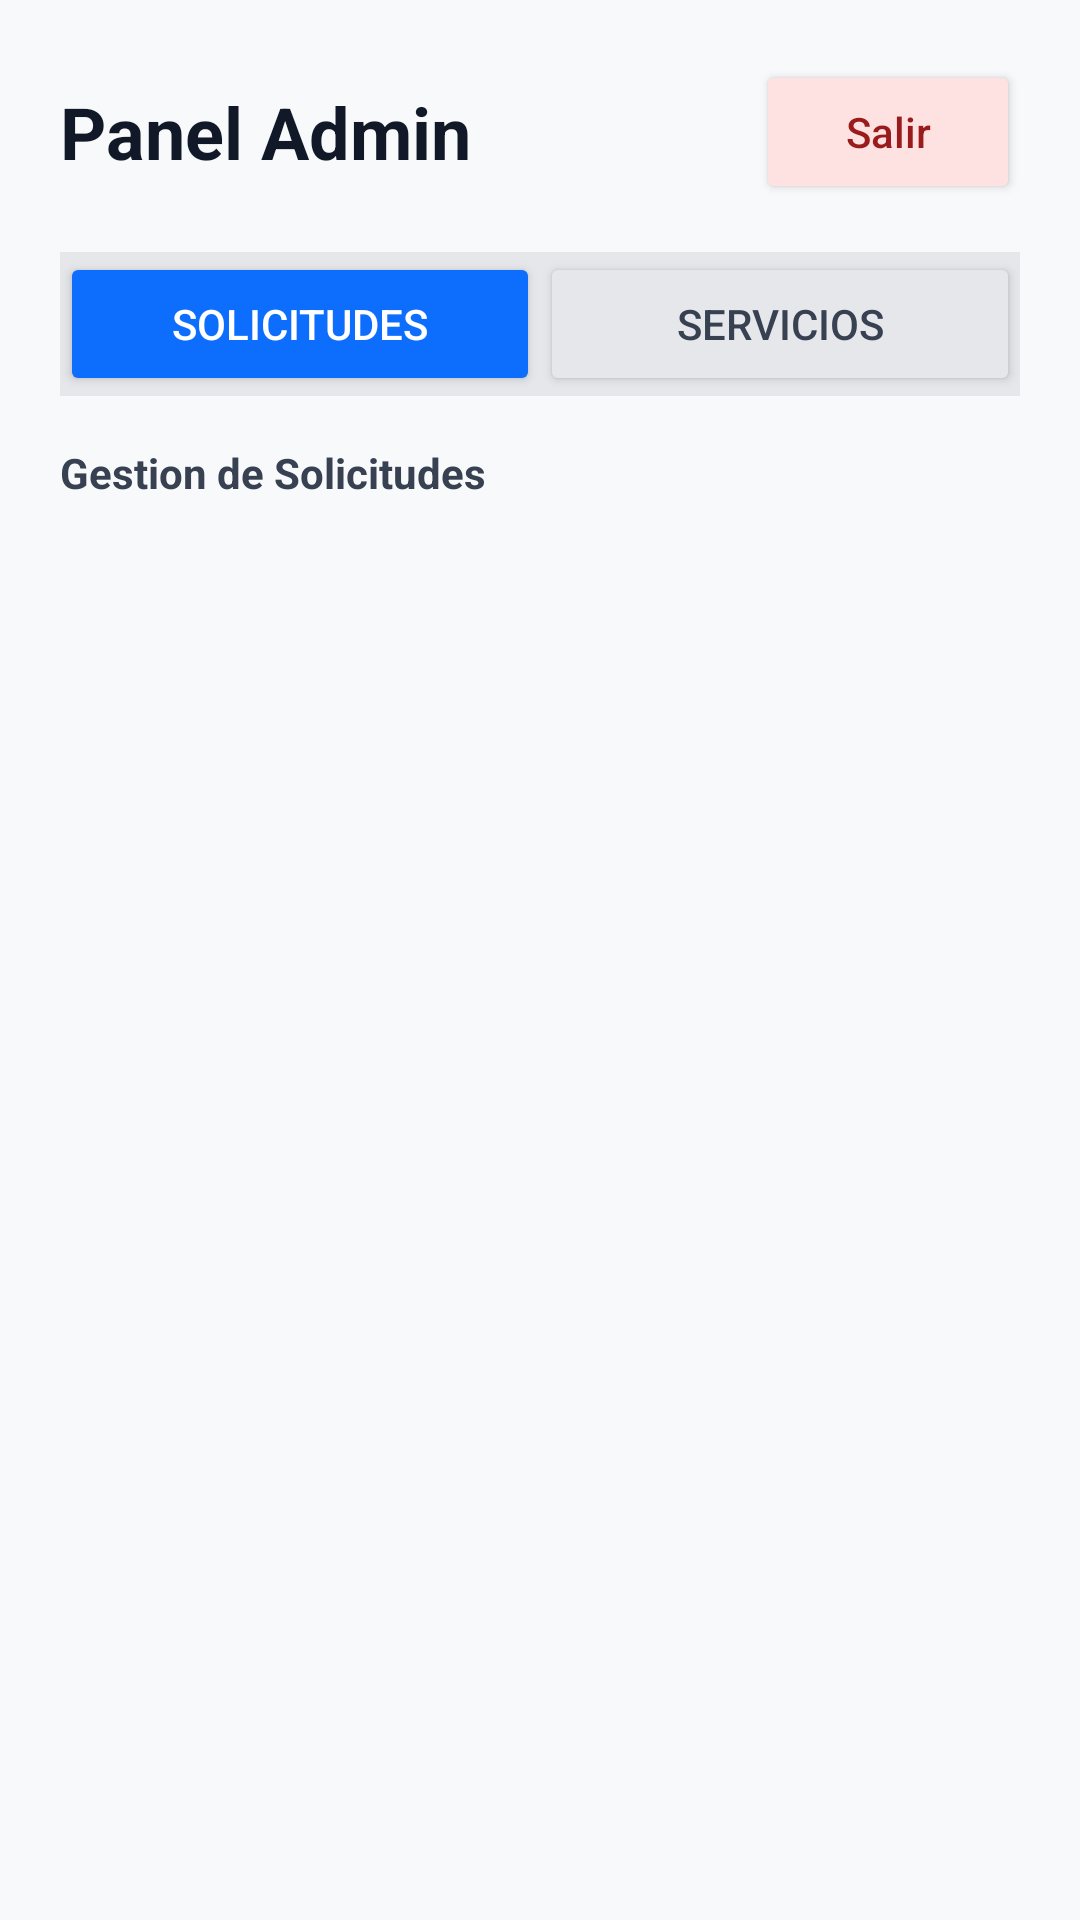

Produce the Android XML layout that renders to this screen, including the resource entries it uses.
<!-- AndroidManifest.xml: application theme Theme.ProyectoPDM2026GT01Grupo01Limpieza -->
<!-- res/layout/activity_admin.xml -->
<?xml version="1.0" encoding="utf-8"?>
<RelativeLayout xmlns:android="http://schemas.android.com/apk/res/android"
    xmlns:app="http://schemas.android.com/apk/res-auto"
    android:layout_width="match_parent"
    android:layout_height="match_parent"
    android:background="#F8F9FA">

    <LinearLayout
        android:layout_width="match_parent"
        android:layout_height="match_parent"
        android:orientation="vertical"
        android:padding="20dp">

        <LinearLayout
            android:layout_width="match_parent"
            android:layout_height="wrap_content"
            android:layout_marginBottom="16dp"
            android:gravity="center_vertical"
            android:orientation="horizontal">

            <TextView
                android:layout_width="0dp"
                android:layout_height="wrap_content"
                android:layout_weight="1"
                android:text="Panel Admin"
                android:textColor="#111827"
                android:textSize="24sp"
                android:textStyle="bold" />

            <Button
                android:id="@+id/btn_admin_logout"
                android:layout_width="wrap_content"
                android:layout_height="wrap_content"
                android:backgroundTint="#FEE2E2"
                android:text="Salir"
                android:textAllCaps="false"
                android:textColor="#991B1B" />
        </LinearLayout>

        <LinearLayout
            android:layout_width="match_parent"
            android:layout_height="wrap_content"
            android:layout_marginBottom="16dp"
            android:background="#E5E7EB"
            android:orientation="horizontal">

            <Button
                android:id="@+id/btn_tab_solicitudes"
                android:layout_width="0dp"
                android:layout_height="wrap_content"
                android:layout_weight="1"
                android:backgroundTint="#0D6EFD"
                android:text="Solicitudes"
                android:textColor="#FFFFFF" />

            <Button
                android:id="@+id/btn_tab_servicios"
                android:layout_width="0dp"
                android:layout_height="wrap_content"
                android:layout_weight="1"
                android:backgroundTint="#E5E7EB"
                android:text="Servicios"
                android:textColor="#374151" />
        </LinearLayout>

        <TextView
            android:id="@+id/tv_admin_titulo_lista"
            android:layout_width="wrap_content"
            android:layout_height="wrap_content"
            android:layout_marginBottom="16dp"
            android:text="Gestion de Solicitudes"
            android:textColor="#374151"
            android:textStyle="bold" />

        <androidx.recyclerview.widget.RecyclerView
            android:id="@+id/rv_admin_lista"
            android:layout_width="match_parent"
            android:layout_height="match_parent"
            android:clipToPadding="false"
            android:paddingBottom="80dp"
            android:scrollbars="vertical" />
    </LinearLayout>

    <com.google.android.material.floatingactionbutton.FloatingActionButton
        android:id="@+id/fab_admin_add_servicio"
        android:layout_width="wrap_content"
        android:layout_height="wrap_content"
        android:layout_alignParentEnd="true"
        android:layout_alignParentBottom="true"
        android:layout_margin="24dp"
        android:src="@android:drawable/ic_input_add"
        android:visibility="gone"
        app:backgroundTint="#0D6EFD"
        app:tint="#FFFFFF" />
</RelativeLayout>
<!-- resources referenced by this layout -->
<resources>
  <style name="Theme.ProyectoPDM2026GT01Grupo01Limpieza" parent="Base.Theme.ProyectoPDM2026GT01Grupo01Limpieza" />
  <style name="Base.Theme.ProyectoPDM2026GT01Grupo01Limpieza" parent="Theme.Material3.DayNight.NoActionBar">
          
          
      </style>
</resources>
